pico-8 play session: no input (idle)

[t = 1 s] idle ~1s (no d-pad/buttons)
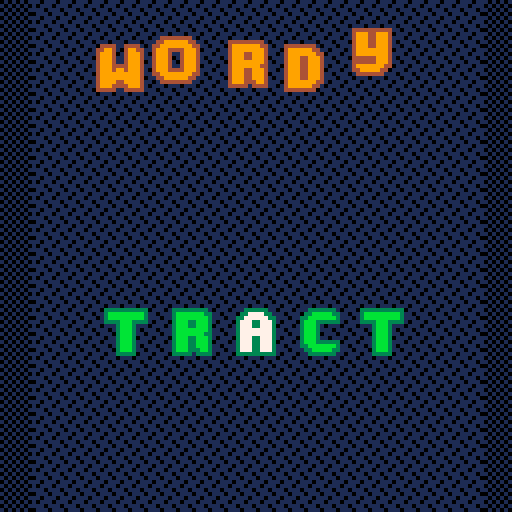
[t = 2 s] idle ~2s (no d-pad/buttons)
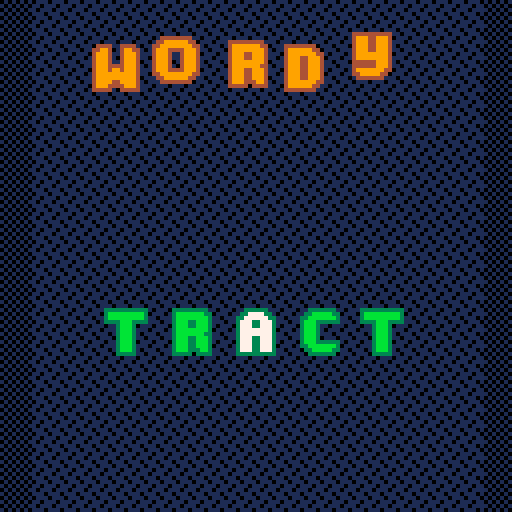
[t = 4 s] idle ~4s (no d-pad/buttons)
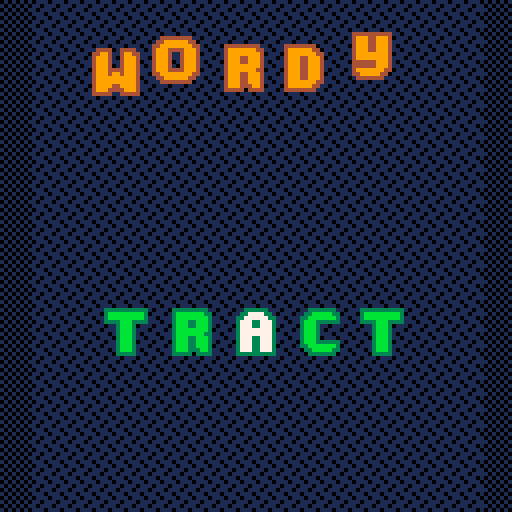
[t = 6 s] idle ~6s (no d-pad/buttons)
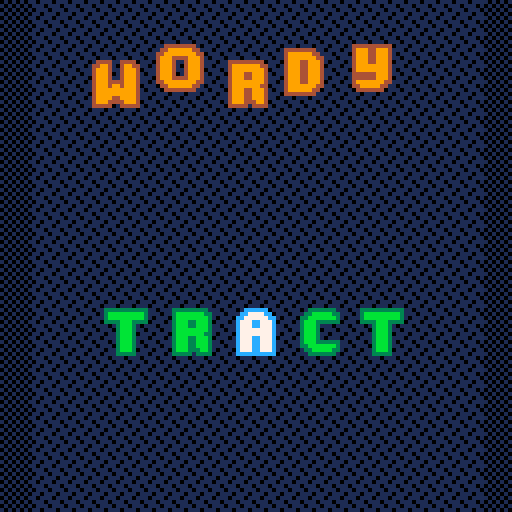
[t = 8 s] idle ~8s (no d-pad/buttons)
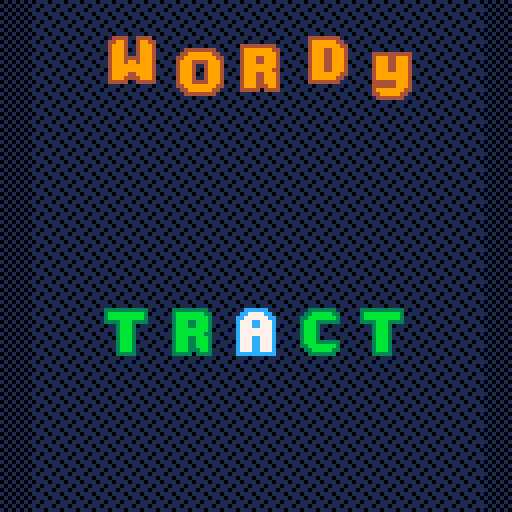

pico-8 cartridge
version 43
__lua__
-- tbd, see tab 6


-- todo, choose these in main menu
difficulty_min = 5
difficulty_max = 30
-->8
-- all connected words
--- @type table all_connected_words
all_connected_words = {
"shook",
"blast",
"tramp",
"gloat",
"leapt",
"there",
"perch",
"grind",
"scone",
"score",
"snarl",
"wreak",
"snake",
"whine",
"flask",
"brace",
"drown",
"slept",
"triad",
"winch",
"trace",
"clump",
"judge",
"swish",
"brash",
"lurch",
"draft",
"scare",
"goose",
"snout",
"stork",
"speed",
"gloss",
"mouth",
"smile",
"spiel",
"thick",
"chord",
"stoop",
"creak",
"crept",
"flirt",
"large",
"spent",
"booth",
"stuck",
"since",
"hoist",
"sieve",
"sheet",
"wrote",
"touch",
"elude",
"story",
"prime",
"drove",
"thorn",
"vaunt",
"grant",
"flour",
"stool",
"merge",
"seedy",
"drank",
"flail",
"notch",
"space",
"thing",
"mouse",
"moody",
"chest",
"choke",
"quota",
"plait",
"grape",
"swing",
"brink",
"moist",
"dried",
"quote",
"punch",
"broke",
"fried",
"spoil",
"blame",
"lobby",
"cloud",
"worth",
"cress",
"skunk",
"frisk",
"penne",
"snide",
"guise",
"prize",
"route",
"crude",
"stunt",
"reach",
"wooly",
"poise",
"grift",
"woody",
"trunk",
"tread",
"spill",
"shave",
"skill",
"crick",
"stalk",
"snowy",
"joint",
"elite",
"gland",
"broth",
"lingo",
"frank",
"whale",
"noisy",
"guide",
"whiny",
"conch",
"bingo",
"treat",
"slick",
"chaff",
"wring",
"dread",
"truck",
"cried",
"stove",
"wordy",
"clone",
"spoon",
"elide",
"swoon",
"probe",
"brain",
"drift",
"grunt",
"nerdy",
"plane",
"hobby",
"prick",
"flung",
"beast",
"grope",
"spied",
"shaft",
"smote",
"craze",
"reedy",
"bongo",
"twirl",
"moose",
"drunk",
"glare",
"bread",
"prove",
"shaky",
"lorry",
"quell",
"chase",
"preen",
"trite",
"brake",
"shown",
"primp",
"sharp",
"clash",
"verve",
"bleak",
"forte",
"spunk",
"groan",
"flaky",
"peace",
"spilt",
"roast",
"snort",
"shirk",
"lousy",
"trade",
"blown",
"cheat",
"close",
"tease",
"shelf",
"crown",
"shift",
"shunt",
"grown",
"clout",
"whose",
"shied",
"briny",
"spite",
"marsh",
"stunk",
"blade",
"plied",
"vault",
"spike",
"grave",
"liege",
"pluck",
"crier",
"froth",
"wheat",
"trick",
"welch",
"beach",
"swash",
"gorge",
"scald",
"weave",
"shady",
"noise",
"stain",
"skull",
"flash",
"trawl",
"lease",
"stone",
"opine",
"barge",
"scarf",
"phone",
"stave",
"stout",
"slunk",
"brand",
"dense",
"sling",
"sheen",
"truce",
"booze",
"spine",
"sneer",
"mince",
"adore",
"spate",
"cleat",
"smock",
"verso",
"shoot",
"spend",
"fling",
"small",
"crush",
"grail",
"prowl",
"steep",
"guilt",
"trash",
"watch",
"glide",
"stamp",
"crypt",
"blink",
"spice",
"dying",
"shale",
"knack",
"print",
"blond",
"hutch",
"sense",
"clasp",
"blind",
"glove",
"shack",
"gross",
"heavy",
"coast",
"vouch",
"pinch",
"smash",
"drake",
"primo",
"bleep",
"beaut",
"aloud",
"slang",
"joist",
"steak",
"foray",
"thyme",
"thank",
"smelt",
"botch",
"scout",
"siege",
"prose",
"spare",
"cinch",
"wrest",
"budge",
"booty",
"frame",
"tough",
"slink",
"clack",
"sheer",
"latch",
"spire",
"among",
"urine",
"arise",
"brine",
"bribe",
"spout",
"spool",
"drone",
"flare",
"truss",
"gauze",
"hunch",
"trump",
"fluke",
"goofy",
"glaze",
"slash",
"strut",
"shall",
"blend",
"chose",
"dross",
"shark",
"wince",
"being",
"cleft",
"grand",
"while",
"swell",
"stint",
"grimy",
"slain",
"meant",
"shirt",
"shorn",
"snaky",
"pitch",
"flesh",
"trait",
"thumb",
"speak",
"irony",
"shard",
"prank",
"plead",
"badge",
"beech",
"boast",
"stick",
"globe",
"steel",
"stink",
"brunt",
"doing",
"snipe",
"stock",
"bland",
"pleat",
"suing",
"gaunt",
"nervy",
"waist",
"tribe",
"gravy",
"reuse",
"leave",
"forgo",
"heady",
"quite",
"grade",
"fleet",
"fetch",
"shawl",
"chard",
"bilge",
"crowd",
"knock",
"month",
"pence",
"finch",
"drink",
"spelt",
"along",
"sleet",
"crony",
"groom",
"chuck",
"tried",
"dryer",
"clove",
"glade",
"write",
"sooty",
"daunt",
"spark",
"wrist",
"crane",
"brush",
"chock",
"tying",
"steal",
"giant",
"gooey",
"growl",
"chide",
"croak",
"glint",
"march",
"frown",
"grain",
"black",
"smack",
"sleep",
"storm",
"steam",
"stilt",
"awash",
"slimy",
"swine",
"sworn",
"thong",
"cling",
"slide",
"tripe",
"plump",
"tryst",
"dough",
"trial",
"going",
"verse",
"flack",
"tweet",
"match",
"moldy",
"flood",
"vying",
"loose",
"sweat",
"staid",
"crave",
"creek",
"spoke",
"scalp",
"swamp",
"block",
"blare",
"forge",
"crumb",
"alone",
"fresh",
"spurt",
"stale",
"scour",
"flume",
"glass",
"grime",
"trust",
"plank",
"horde",
"plush",
"drawl",
"batch",
"stair",
"stark",
"spurn",
"point",
"binge",
"stoke",
"shire",
"crust",
"smirk",
"graph",
"adorn",
"hence",
"whole",
"flout",
"green",
"plain",
"showy",
"scorn",
"irate",
"groin",
"those",
"drape",
"clamp",
"crepe",
"force",
"slime",
"chart",
"crook",
"stony",
"eking",
"speck",
"cloth",
"needy",
"cluck",
"fleck",
"clung",
"wrack",
"suite",
"crate",
"freak",
"react",
"prawn",
"chime",
"plaid",
"flake",
"graft",
"spiky",
"bench",
"scale",
"clear",
"smear",
"flair",
"shine",
"welsh",
"craft",
"spell",
"shear",
"plunk",
"saint",
"farce",
"stare",
"spade",
"wreck",
"brook",
"spiny",
"bloom",
"pouch",
"shiny",
"beady",
"stump",
"stake",
"break",
"swept",
"pooch",
"owing",
"flush",
"bough",
"gouge",
"trend",
"house",
"sleek",
"flock",
"stole",
"sweep",
"plier",
"place",
"atone",
"sweet",
"steer",
"stack",
"coach",
"flyer",
"shell",
"trove",
"flunk",
"swirl",
"verge",
"style",
"tooth",
"stand",
"brick",
"sooth",
"elope",
"stall",
"train",
"short",
"louse",
"graze",
"retch",
"tract",
"brawl",
"chick",
"spank",
"brisk",
"fudge",
"trail",
"chasm",
"least",
"forth",
"joust",
"skirt",
"flier",
"boost",
"dream",
"worst",
"scary",
"crawl",
"acorn",
"swear",
"smite",
"shalt",
"rouse",
"blurt",
"stash",
"fence",
"bulge",
"plume",
"faint",
"glean",
"forty",
"tweed",
"scoop",
"stood",
"broom",
"slosh",
"rouge",
"slice",
"worry",
"sport",
"guild",
"dingy",
"serve",
"rhyme",
"leach",
"snack",
"braid",
"etude",
"gulch",
"drier",
"blunt",
"penny",
"sloop",
"guile",
"plate",
"haunt",
"taint",
"couch",
"boozy",
"wrong",
"taunt",
"leash",
"munch",
"hinge",
"shade",
"bride",
"mulch",
"horse",
"porch",
"butch",
"chore",
"spore",
"think",
"thump",
"class",
"snoop",
"dwelt",
"patch",
"spook",
"elate",
"whack",
"hitch",
"drive",
"terse",
"foist",
"built",
"drawn",
"share",
"gloom",
"clown",
"scamp",
"bleed",
"scope",
"scant",
"harsh",
"state",
"shore",
"stank",
"crock",
"greed",
"phony",
"swami",
"flown",
"sneak",
"bloke",
"cramp",
"greet",
"stern",
"smoke",
"crump",
"shove",
"creed",
"fault",
"noose",
"sword",
"crisp",
"ready",
"shock",
"torch",
"smart",
"jaunt",
"plant",
"leant",
"grass",
"still",
"drain",
"bring",
"shone",
"quilt",
"goody",
"price",
"slung",
"swift",
"chafe",
"witch",
"prune",
"trice",
"cheer",
"ditch",
"frail",
"creep",
"prone",
"spear",
"spoof",
"grace",
"slant",
"teach",
"heave",
"nudge",
"tense",
"swath",
"bleat",
"creme",
"shuck",
"skulk",
"trope",
"shape",
"snail",
"great",
"roost",
"frock",
"hatch",
"wrung",
"freed",
"crazy",
"breed",
"charm",
"click",
"lying",
"slate",
"swill",
"woozy",
"grove",
"blush",
"bravo",
"plumb",
"these",
"smoky",
"scent",
"press",
"crash",
"crime",
"sorry",
"flank",
"brave",
"feast",
"chant",
"snuck",
"chump",
"brass",
"foyer",
"worse",
"stage",
"stead",
"slump",
"roach",
"gleam",
"heist",
"flame",
"brood",
"check",
"gripe",
"suave",
"sheep",
"build",
"posse",
"cross",
"weedy",
"sloth",
"crest",
"clank",
"youth",
"shake",
"clean",
"float",
"slope",
"track",
"snare",
"flick",
"shout",
"blank",
"belch",
"rough",
"snore",
"yeast",
"spicy",
"crank",
"quill",
"brown",
"quiet",
"swore",
"champ",
"freer",
"dingo",
"north",
"grate",
"cream",
"blaze",
"pride",
"floor",
"smell",
"paint",
"cough",
"blurb",
"scold",
"skate",
"clang",
"booby",
"shame",
"chess",
"grasp",
"bunch",
"clock",
"chunk",
"stein",
"nerve",
"floss",
"swung",
"cheap",
"ovine",
"cheek",
"smith",
"store",
"dwell",
"flute",
"stomp",
"toast",
"broad",
"bloat",
"phase",
"quoth",
"peach",
"cease",
"arose",
"leech",
"start",
"sting",
"where",
"slurp",
"swoop",
"gauge",
"crimp",
"adobe",
"crass",
"singe",
"scaly",
"slack",
"clink",
"dress",
"stung",
"prude",
"scene",
"brawn",
"bobby",
"white",
"catch",
"theme",
"dutch",
"crack",
"shush",
"prong",
"shank",
"twine",
"cloak",
"eying",
"crone",
"south",
"twice",
"steed",
"flint",
"pried",
"slush",
"lunch"
}

acw = all_connected_words
valid_words = {}
for word in all(acw) do
	valid_words[word] = true
end
-->8
-- language utils
function concat_with(stringlist, separator)
	local result
	for v in all(stringlist) do
		if not result then
			result = v
		else
			result = result .. separator .. v
		end
	end
	return result
end

function shift_letter(ltr, delta)
	local i = ord(ltr) - ord("a")
	i += delta
	i = (i + 26) % 26
	return chr(i + ord("a"))
end

-->8
-- graph utils, table from a word (string) to a set (table) of its neighbors
-- initialized here
neighs = {}
function init_neighs()
	neighs = {}
	-- e.g. { "c*amp": { "cramp", "clamp", "champ" }}
	local buckets = {}
	for word in all(acw) do
		for i = 1, #word do
			local buckword = sub(word, 0, i - 1) .. "*" .. sub(word, i + 1)
			if not buckets[buckword] then
				buckets[buckword] = {}
			end
			add(buckets[buckword], word)
		end
	end
	for word in all(acw) do
		neighs[word] = {}
		for i = 1, #word do
			local buckword = sub(word, 0, i - 1) .. "*" .. sub(word, i + 1)
			for word2 in all(buckets[buckword]) do
				if word ~= word2 then
					add(neighs[word], word2)
				end
			end
		end
	end
end

function distance_to_you()
	--let's use breadth-first search
	local frontier = {my_word}
	local distances = {}
	distances[my_word] = 0
	while #frontier > 0 do
		local word = deli(frontier, 1)
		-- small optimization:
		if (word == your_word) return distances[word]
		for neigh in all(neighs[word]) do
			if distances[neigh] == nil do
				distances[neigh] = distances[word] + 1
				add(frontier, neigh)
			end
		end
	end
	assert(distances[your_word] != nil, my_word.." vs "..your_word)
	return distances[your_word]
end
-->8
-- draw functions

pi  = 3.1415926
tau = 6.2831853

patts = {
 	[0]=0b1000001001000001,
 	[1]=0b0001100000100100,
 	[2]=0b0100000110000010,
 	[3]=0b0010010000011000,
 }

function draw_bg()
 fillp(0b1010010110100101)
	rectfill(0,0,128,128,1,0)
 local y = flr(t() * 3 % 4)
 local patt = patts[y]
 fillp(patt)
	rectfill(8,0,128-8,128,1,0)
end


function draw_letter(letter, i, x, y)
 num = ord(letter) - ord("a")
	rownum = flr(num / 8) --h=0, i=1
	spra = 64
	sprnum = spra + num * 2 + rownum * 16
	
	spr(
		sprnum,
		x + 16 * (i - 1),
		y,
		2, 2
	)
end

function draw_word(str, x, y)
	for i = 1, #str do
		local letter = str[i]
		draw_letter(letter, i, x, y)
	end
end

function draw_my_word(x, y)
 local c_border = 14
 local c_fill = 15
 local str = my_word
	local tdiff = t() - t_recent_input
	local blink = tdiff % 1 < 0.3
	local buttblink = tdiff < 0.3
	for i = 1, #str do
	 if word_is_valid then
			pal(c_border, 3)
			pal(c_fill, 11)
		else
			pal(c_border, 5)
			pal(c_fill, 6)
			if (buttblink) then
				pal(c_border, 8)
			end
		end
		--selected letter (may blink)
		if sel_let_idx == i then
			if (blink) pal(c_border, 12)
			pal(c_fill, 7)
			--when skip button held
			if btn(🅾️) then
				if sel_letter_has_alts then
				 pal(c_fill, 10)
				else 
					pal(c_border, 8)
					pal(c_fill, 9)
				end
			end
		end
		draw_letter(str[i], i, x, y)
	end
	pal()
end

function draw_your_word(x, y)
 str = your_word
	pal(14, 4)
	pal(15, 9)
	local wfx = sin(time() * 0.15) * 2.8
 local	wfy = cos(time() * 0.4) * 1.8
	for i = 1, #str do
  local letter = str[i]
		local fx = sin((time()+3*i)*(0.2-0.01*i))*0.8
		local fy = cos((time()+3*i)*(0.2-0.01*i))*2.4
		if letter == my_word[i] then
			fx *= 0
			fy *= 0
			wfx *= 0.2
			wfy *= 0.2
		end
		draw_letter(letter, i, x+wfx+fx, y+wfy+fy)
	end
	pal()
end

function draw_endgame()
	pal(14, 1)
	pal(15, 10)	
	str = my_word
	for i = 1, #str do
		draw_letter(str[i], i, 24, 10)
	end
	
	for k=1,10 do
		local randang = flr(t()*11)%tau + k*0.3
		for i=1,13 do
			local x = 64+(46+i/2)*cos(randang)
			local y = 18+(10+i/2)*sin(randang)
			pset(x, y, 10)
		end
	end
		
	print("\^w\^tsolved!", 38, 80)
	print("press ❎ to restart", 26, 110)
	pal()
end
-->8

-->8
--game lifecycle
game_ended = false
my_word = rnd(acw)
your_word = rnd(acw)
my_last_word = my_word
word_is_valid = true
sel_letter_has_alts = false
-- 1-index of selected letter
sel_let_idx = 3
-- used to blink right after input
t_recent_input = t()
--0 is win, 1 is near win
our_distance = 999

function start_round()
	-- randomize start+end words
	repeat
		my_word = rnd(acw)
		your_word = rnd(acw)
	until (
			my_word != your_word
			and distance_to_you() > difficulty_min
			and distance_to_you() < difficulty_max
	)
	word_is_valid = true
	our_distance = distance_to_you()
	game_ended = false
end

-->8
--entry points

function _init()
	init_neighs()
	start_round()
end

function _draw()
	cls()
	draw_bg()
	
	if game_ended then
		draw_endgame()
		return
	end
	
	draw_your_word(24, 10)
	local dist_h = 100
	local od = our_distance
	if (od <=24) dist_h = od*5-25
	if (od <=12) dist_h = od*4-12
	if (od <= 8) dist_h = od*3-5
	if (od <= 4) dist_h = od*2
	
	draw_my_word(24, 20+dist_h)
end

function _update()
	if game_ended then
		if (btnp(❎)) start_round()
		return
	end

	local word_was = my_word
	local move = 0
	if (btnp(⬅️)) move = -1
	if (btnp(➡️)) move = 1
	if move != 0 and word_is_valid then
		sel_let_idx = (sel_let_idx + move - 1) % 5 + 1
	end
	local shift = 0
	if (btnp(⬆️)) shift = 1
	if (btnp(⬇️)) shift = -1
	if shift != 0 then
	 repeat
			local ltr = shift_letter(
					my_word[sel_let_idx], shift
			)
			my_word = sub(
					my_word, 1, sel_let_idx - 1
			)..ltr..sub(
					my_word, sel_let_idx + 1
			)
		until not btn(🅾️) or valid_words[my_word]
	end
	if move != 0 or shift != 0 then
		t_recent_input = t()
	end
	
	if my_word != word_was do
		word_is_valid = valid_words[my_word]
		if word_is_valid then
			our_distance = distance_to_you()
		end
	end
	
	if word_is_valid then
		sel_letter_has_alts = false
		for other_word in all(neighs[my_word]) do
			if other_word[sel_let_idx] != my_word[sel_let_idx] then
				sel_letter_has_alts = true
			end
		end
	--otherwise, exactly 1 alt
	else sel_letter_has_alts = true end
	
	--end of game
	if my_word == your_word then
		sfx(4)
		sfx(5)
		game_ended = true
		return
	end

	-- sound effects
	if shift != 0 and word_is_valid then
		sfx(2)
	end
	if shift != 0 and not word_is_valid then
		sfx(3)
	end
	if move != 0 and word_is_valid then
		sfx(1)
	end
	if move != 0 and not word_is_valid then
		sfx(6)
	end
end
	
__gfx__
00000000000000000000000000000000000000000000000000000000000000000000000000000000000000000000000000000000000000000000000000000000
00000000000000000000000000000000000000000000000000000000000000000000000000000000000000000000000000000000000000000000000000000000
007007000000000000000000000000000000000000000000000000000000000000eeeeee44444444444444004444444404444444eeee00000000000000000000
000770000000000000000000000000000000000000000000000000000000000000efffff99994499999994444999999444999999fffe00000000000000000000
000770000000000000000000000000000000000000000000000000000000000000efffff99994499999999449999999944999999fffe00000000000000000000
007007000000000000000000000000000000000000000000000000000000000000eeeeff94444499944444449994444444444999eeee00000000000000000000
000000000000000000000000000000000000000000000000000000000000000000000eff94000499944444049994444400004999e00000000000000000000000
000000000000000000000000000000000000000000000000000000000000000000000eff94000499999994044999999440004999e00000000000000000000000
000000000000000000000000000000000000000000000000000000000000000000000eff94000499999944004499999940004999e00000000000000000000000
000000000000000000000000000000000000000000000000000000000000000000000eff94000499944440000444499940004999e00000000000000000000000
000000000000000000000000000000000000000000000000000000000000000000000eff94000499944444444444499940004999e00000000000000000000000
000000000000000000000000000000000000000000000000000000000000000000000eff94000499999999449999999440004999e00000000000000000000000
000000000000000000000000000000000000000000000000000000000000000000000eff94000499999994444999994400004999e00000000000000000000000
000000000000000000000000000000000000000000000000000000000000000000000eee44000444444444004444444000004444e00000000000000000000000
00000000000000000000000000000000000000000000000000000000000000000000000000000000000000000000000000000000000000000000000000000000
00000000000000000000000000000000000000000000000000000000000000000000000000000000000000000000000000000000000000000000000000000000
00000000000000000000000000000000000000000000000000000000000000000000000000000000000000000000000000000000000000000000000000000000
00000000000000000000000000000000000000000000000000000000000000000000000000000000000000000000000000000000000000000000000000000000
00000000000000000000000000000000000000000000000000000000000000000000000000000000000000000000000000000000000000000000000000000000
00000000000000000000000000000000000000000000000000000000000000000000000000000000000000000000000000000000000000000000000000000000
00000000000000000000000000000000000000000000000000000000000000000000000000000000000000000000000000000000000000000000000000000000
00000000000000000000000000000000000000000000000000000000000000000000000000000000000000000000000000000000000000000000000000000000
00000000000000000000000000000000000000000000000000000000000000000000000000000000000000000000000000000000000000000000000000000000
00000000000000000000000000000000000000000000000000000000000000000000000000000000000000000000000000000000000000000000000000000000
00000000000000000000000000000000000000000000000000000000000000000000000000000000000000000000000000000000000000000000000000000000
00000000000000000000000000000000000000000000000000000000000000000000000000000000000000000000000000000000000000000000000000000000
00000000000000000000000000000000000000000000000000000000000000000000000000000000000000000000000000000000000000000000000000000000
00000000000000000000000000000000000000000000000000000000000000000000000000000000000000000000000000000000000000000000000000000000
00000000000000000000000000000000000000000000000000000000000000000000000000000000000000000000000000000000000000000000000000000000
00000000000000000000000000000000000000000000000000000000000000000000000000000000000000000000000000000000000000000000000000000000
00000000000000000000000000000000000000000000000000000000000000000000000000000000000000000000000000000000000000000000000000000000
00000000000000000000000000000000000000000000000000000000000000000000000000000000000000000000000000000000000000000000000000000000
00000000000000000000000000000000000000000000000000000000000000000000000000000000000000000000000000000000000000000000000000000000
00000000000000000000000000000000000000000000000000000000000000000000000000000000000000000000000000000000000000000000000000000000
00000eeeeee00000000eeeeeeee0000000000eeeeeee0000000eeeeeeee00000000eeeeeeeee0000000eeeeeeeee000000000eeeeeee0000000eeeeeeeeee000
0000eeffffee0000000effffffee00000000eefffffee000000effffffee0000000efffffffee000000efffffffee0000000eefffffee000000efffeefffe000
000eeffffffee000000efffffffee000000eefffffffe000000efffffffee000000effffffffe000000effffffffe000000eefffffffe000000efffeefffe000
000efffeefffe000000efffeefffe000000efffeeeeee000000efffeefffe000000efffeeeeee000000efffeeeeee000000efffeeeeee000000efffeefffe000
000efffeefffe000000efffeefffe000000efffe00000000000efffeefffe000000efffeeeee0000000efffeeeee0000000efffeeeeee000000efffeefffe000
000effffffffe000000effffffffe000000efffe00000000000efffeefffe000000efffffffe0000000efffffffe0000000efffeffffe000000effffffffe000
000effffffffe000000efffffffee000000efffe00000000000efffeefffe000000effffffee0000000effffffee0000000efffeffffe000000effffffffe000
000efffeefffe000000efffeefffe000000efffe00000000000efffeefffe000000efffeeee00000000efffeeee00000000efffeefffe000000efffeefffe000
000efffeefffe000000efffeefffe000000efffeeeeee000000efffeefffe000000efffeeeeee000000efffe00000000000efffeefffe000000efffeefffe000
000efffeefffe000000efffffffee000000eefffffffe000000efffffffee000000effffffffe000000efffe00000000000eefffffffe000000efffeefffe000
000efffeefffe000000effffffee00000000eefffffee000000effffffee0000000efffffffee000000efffe000000000000eeffffffe000000efffeefffe000
000eeeeeeeeee000000eeeeeeee0000000000eeeeeee0000000eeeeeeee00000000eeeeeeeee0000000eeeee0000000000000eeeeeeee000000eeeeeeeeee000
00000000000000000000000000000000000000000000000000000000000000000000000000000000000000000000000000000000000000000000000000000000
00000000000000000000000000000000000000000000000000000000000000000000000000000000000000000000000000000000000000000000000000000000
00000000000000000000000000000000000000000000000000000000000000000000000000000000000000000000000000000000000000000000000000000000
00000000000000000000000000000000000000000000000000000000000000000000000000000000000000000000000000000000000000000000000000000000
00000eeeee00000000000000eeeee000000eeeeeeeeee000000eeeee00000000000eeee00eeee000000eeeeeeee000000000eeeeeeee0000000eeeeeeeee0000
00000efffe00000000000000efffe000000efffeefffe000000efffe0000000000eeffeeeeffee00000effffffee0000000eeffffffee000000efffffffee000
00000efffe00000000000000efffe000000efffeefffe000000efffe0000000000effffeeffffe00000efffffffee00000eeffffffffee00000effffffffe000
00000efffe00000000000000efffe000000efffeefffe000000efffe0000000000effffffffffe00000efffeefffe00000efffeeeefffe00000efffeefffe000
00000efffe00000000000000efffe000000efffefffee000000efffe0000000000effffffffffe00000efffeefffe00000efffe00efffe00000efffeefffe000
00000efffe00000000000000efffe000000effffffee0000000efffe0000000000efffeffefffe00000efffeefffe00000efffe00efffe00000effffffffe000
00000efffe00000000000000efffe000000effffffee0000000efffe0000000000efffeeeefffe00000efffeefffe00000efffe00efffe00000efffffffee000
00000efffe00000000000000efffe000000efffefffee000000efffe0000000000efffe00efffe00000efffeefffe00000efffe00efffe00000efffeeeee0000
00000efffe000000000eeeeeefffe000000efffeefffe000000efffeeeeee00000efffe00efffe00000efffeefffe00000efffeeeefffe00000efffe00000000
00000efffe000000000efffffffee000000efffeefffe000000effffffffe00000efffe00efffe00000efffeefffe00000eeffffffffee00000efffe00000000
00000efffe000000000effffffee0000000efffeefffe000000effffffffe00000efffe00efffe00000efffeefffe000000eeffffffee000000efffe00000000
00000eeeee000000000eeeeeeee00000000eeeeeeeeee000000eeeeeeeeee00000eeeee00eeeee00000eeeeeeeeee0000000eeeeeeee0000000eeeee00000000
00000000000000000000000000000000000000000000000000000000000000000000000000000000000000000000000000000000000000000000000000000000
00000000000000000000000000000000000000000000000000000000000000000000000000000000000000000000000000000000000000000000000000000000
00000000000000000000000000000000000000000000000000000000000000000000000000000000000000000000000000000000000000000000000000000000
00000000000000000000000000000000000000000000000000000000000000000000000000000000000000000000000000000000000000000000000000000000
0000eeeeeeee0000000eeeeeeeee00000000eeeeeeee000000eeeeeeeeeee000000eeeeeeeeee00000eeee000eeee000000eeee00eeee00000eeee0000eeee00
000eeffffffee000000efffffffee000000eeffffffee00000efffffffffe000000efffeefffe00000effee0eeffe00000eeffe00effee0000effee00eeffe00
00eeffffffffee00000effffffffe000000effffffffe00000efffffffffe000000efffeefffe00000efffe0efffe00000efffe00efffe0000efffeeeefffe00
00efffeeeefffe00000efffeefffe000000efffeeeeee00000eeeefffeeee000000efffeefffe00000efffe0efffe00000efffe00efffe0000effffeeffffe00
00efffe00efffe00000efffeefffe000000efffeeeee000000000efffe000000000efffeefffe00000efffe0efffe00000efffe00efffe0000eeffffffffee00
00efffe00efffe00000effffffffe000000eeffffffee00000000efffe000000000efffeefffe00000efffeeefffe00000efffeeeefffe00000eeffffffee000
00efffe00efffe00000efffffffee0000000eeffffffe00000000efffe000000000efffeefffe00000eefffefffee00000efffeffefffe000000eeffffee0000
00efffe0eefffe00000efffeefffe00000000eeeefffe00000000efffe000000000efffeefffe000000efffefffe000000effffffffffe00000eeffffffee000
00efffeeefffee00000efffeefffe000000eeeeeefffe00000000efffe000000000efffeefffe000000efffefffe000000effffffffffe0000eeffffffffee00
00eefffffffffe00000efffeefffe000000efffffffee00000000efffe000000000eeffffffee000000eefffffee000000effffeeffffe0000efffeeeefffe00
000eefffffeffe00000efffeeeffe000000eefffffee000000000efffe0000000000eeffffee00000000eefffee0000000efffeeeefffe0000effee00eeffe00
0000eeeeeeeeee00000eeeee0eeee0000000eeeeeee0000000000eeeee00000000000eeeeee0000000000eeeee00000000eeeee00eeeee0000eeee0000eeee00
00000000000000000000000000000000000000000000000000000000000000000000000000000000000000000000000000000000000000000000000000000000
00000000000000000000000000000000000000000000000000000000000000000000000000000000000000000000000000000000000000000000000000000000
00000000000000000000000000000000000000000000000000000000000000000000000000000000000000000000000000000000000000000000000000000000
00000000000000000000000000000000000000000000000000000000000000000000000000000000000000000000000000000000000000000000000000000000
000eeeeeeeeee0000000eeeeeeeee000000000000000000000000000000000000000000000000000000000000000000000000000000000000000000000000000
000efffeefffe000000eefffffffe000000000000000000000000000000000000000000000000000000000000000000000000000000000000000000000000000
000efffeefffe000000effffffffe000000000000000000000000000000000000000000000000000000000000000000000000000000000000000000000000000
000efffeefffe000000eeeeeefffe000000000000000000000000000000000000000000000000000000000000000000000000000000000000000000000000000
000efffeefffe00000000eeeffffe000000000000000000000000000000000000000000000000000000000000000000000000000000000000000000000000000
000effffffffe0000000eefffffee000000000000000000000000000000000000000000000000000000000000000000000000000000000000000000000000000
000effffffffe000000eeffffeee0000000000000000000000000000000000000000000000000000000000000000000000000000000000000000000000000000
000eeeeeefffe000000effffee000000000000000000000000000000000000000000000000000000000000000000000000000000000000000000000000000000
000eeeeeefffe000000efffeeeeee000000000000000000000000000000000000000000000000000000000000000000000000000000000000000000000000000
000efffffffee000000effffffffe000000000000000000000000000000000000000000000000000000000000000000000000000000000000000000000000000
000eefffffee0000000efffffffee000000000000000000000000000000000000000000000000000000000000000000000000000000000000000000000000000
0000eeeeeee00000000eeeeeeeee0000000000000000000000000000000000000000000000000000000000000000000000000000000000000000000000000000
